Photos from the image-classification dataset "dataset2-predictions" in the GitHub repository afinch99/Blood-Cell-Classification. Its 4 classes are: eosinophil, lymphocyte, monocyte, neutrophil.

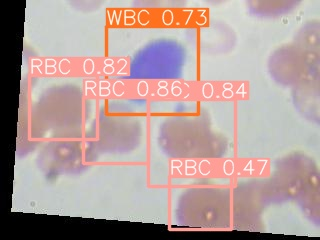
Label: lymphocyte

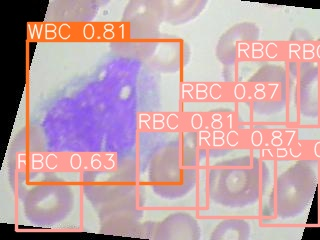
Label: monocyte

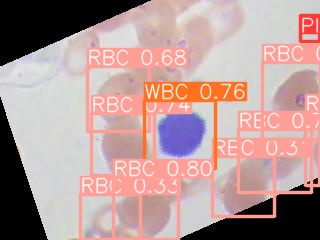
Label: lymphocyte

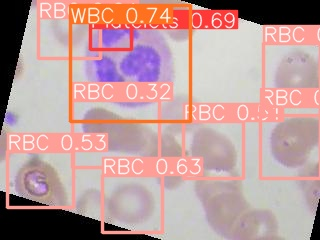
Label: neutrophil

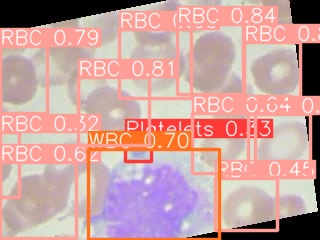
Label: monocyte

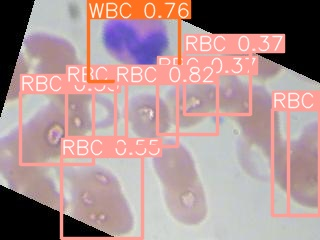
Label: eosinophil
